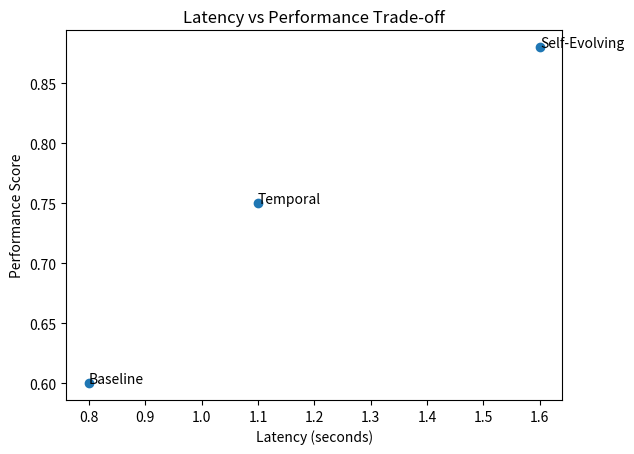

The matplotlib source for this figure:
import matplotlib.pyplot as plt
import os

os.makedirs("outputs/figures", exist_ok=True)

latency = [0.8, 1.1, 1.6]
performance = [0.60, 0.75, 0.88]
models = ["Baseline", "Temporal", "Self-Evolving"]

plt.figure()
plt.scatter(latency, performance)

for i, m in enumerate(models):
    plt.text(latency[i], performance[i], m)

plt.xlabel("Latency (seconds)")
plt.ylabel("Performance Score")
plt.title("Latency vs Performance Trade-off")

plt.savefig("outputs/figures/latency_tradeoff.png")
plt.show()
